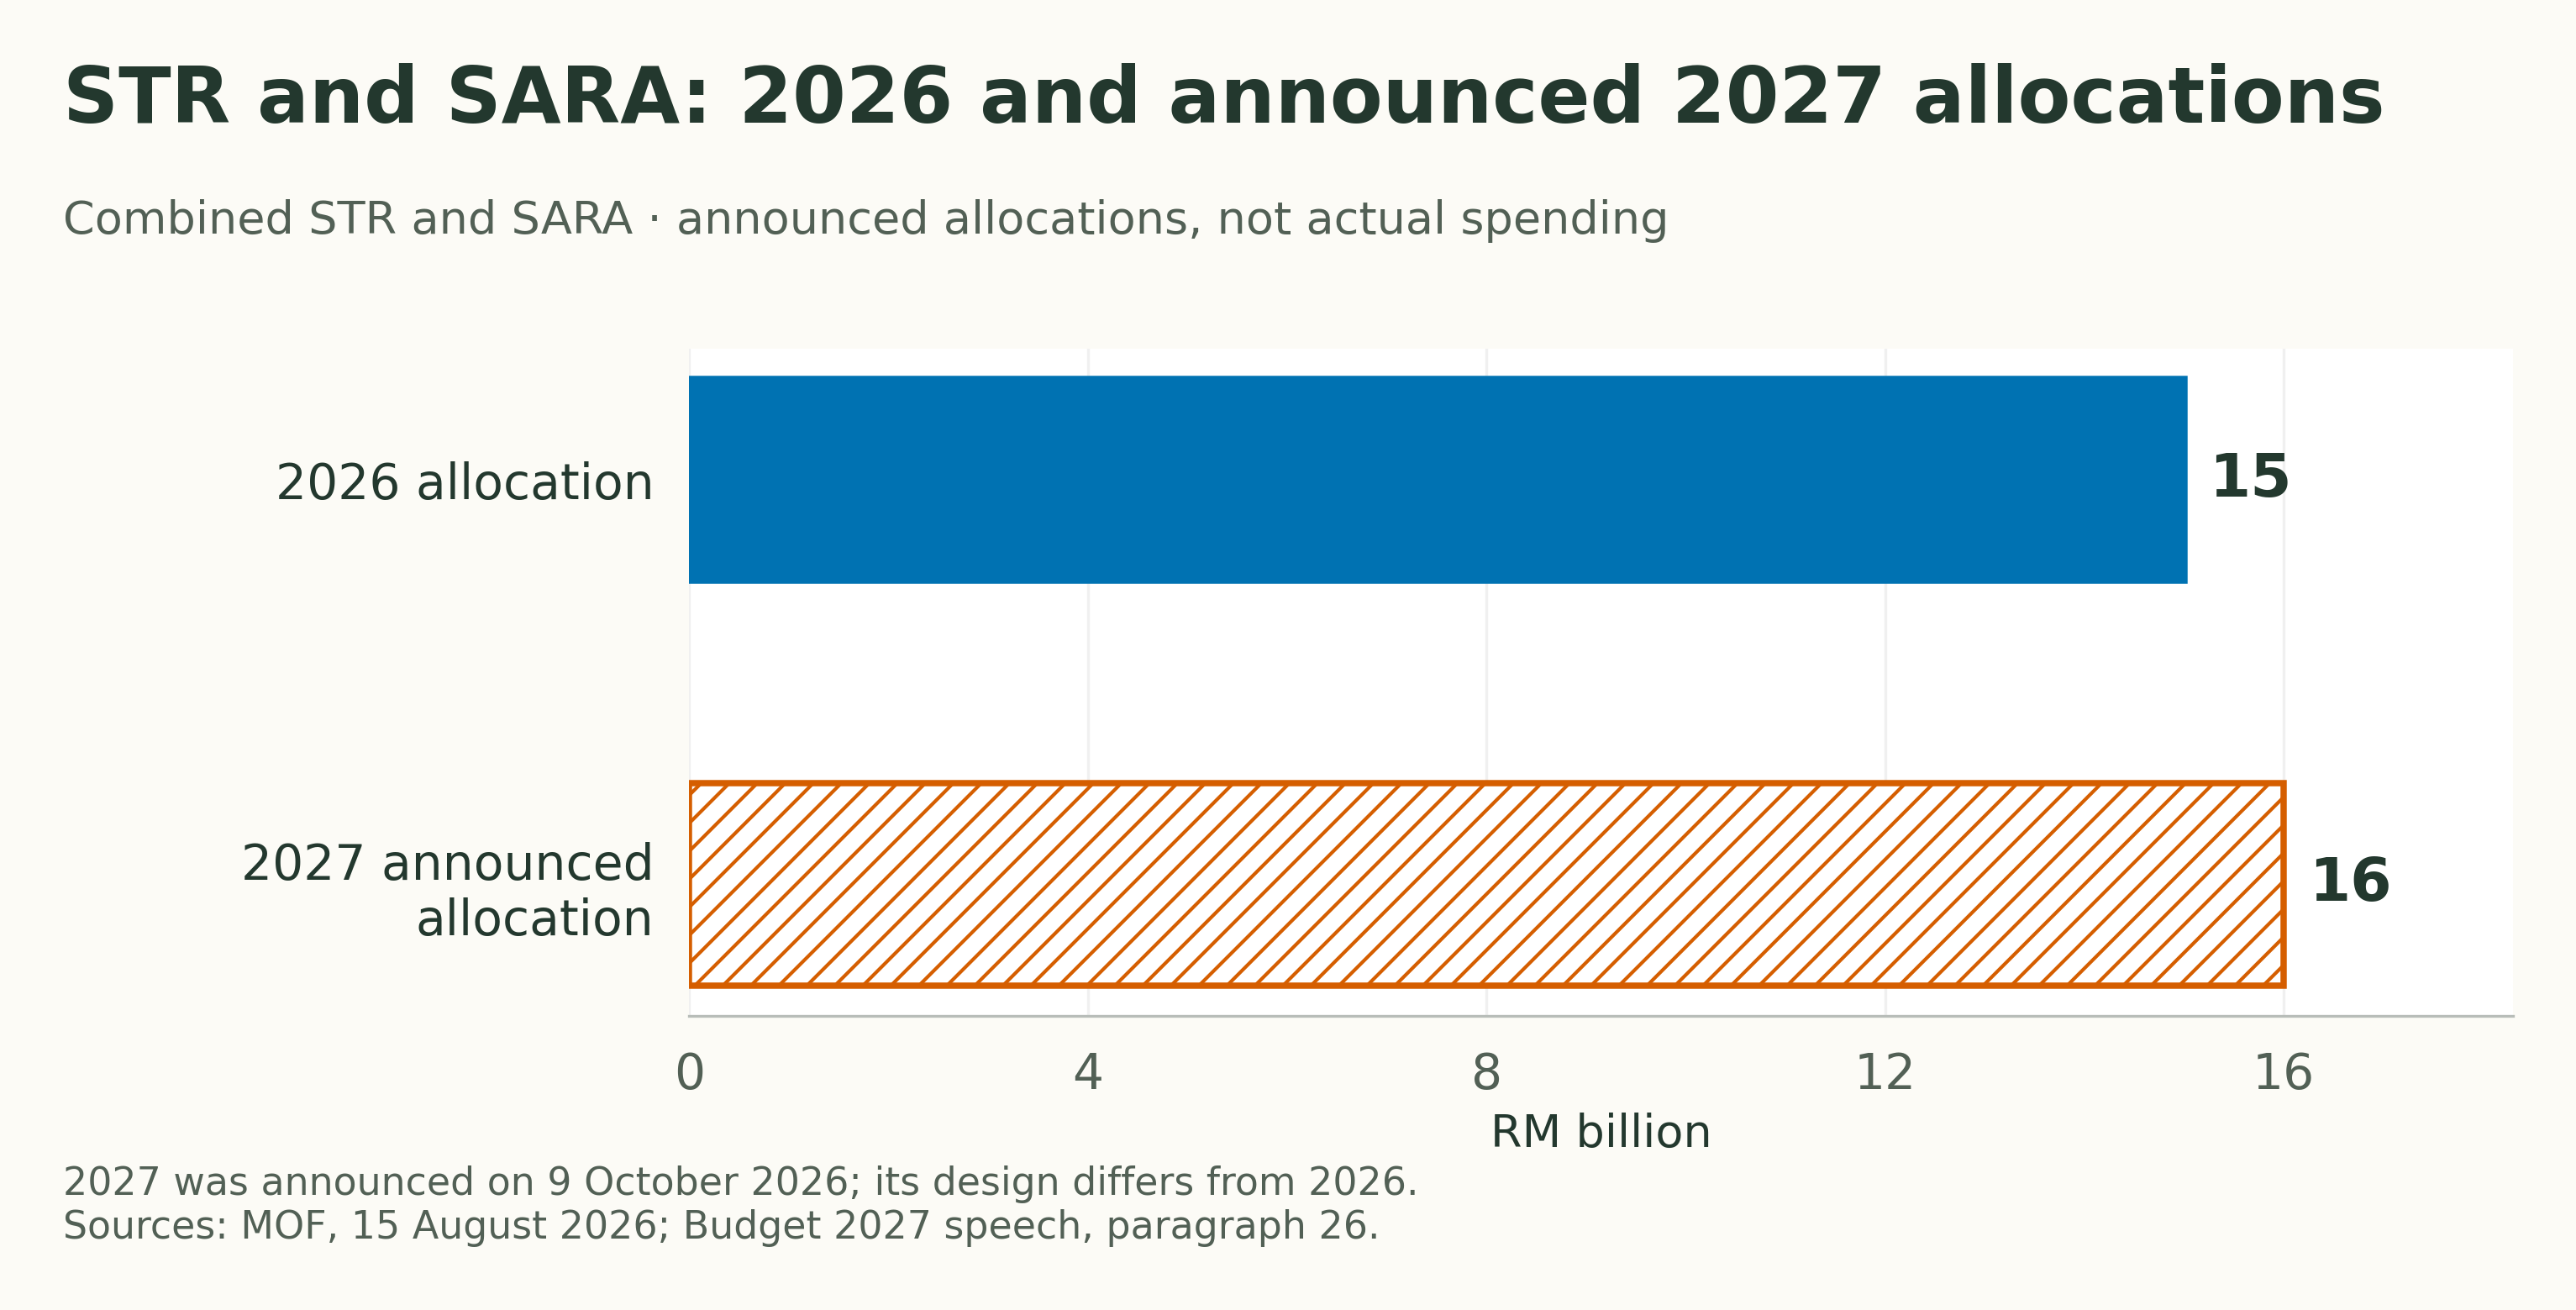

The table this chart was drawn from, first rows:
year, rm_billion, status, as_announced, source_id
2026, 15, 2026 allocation not spending outcome, 2026-08-15, S13
2027, 16, Announced Budget 2027 allocation not spe…, 2026-10-09, S17
